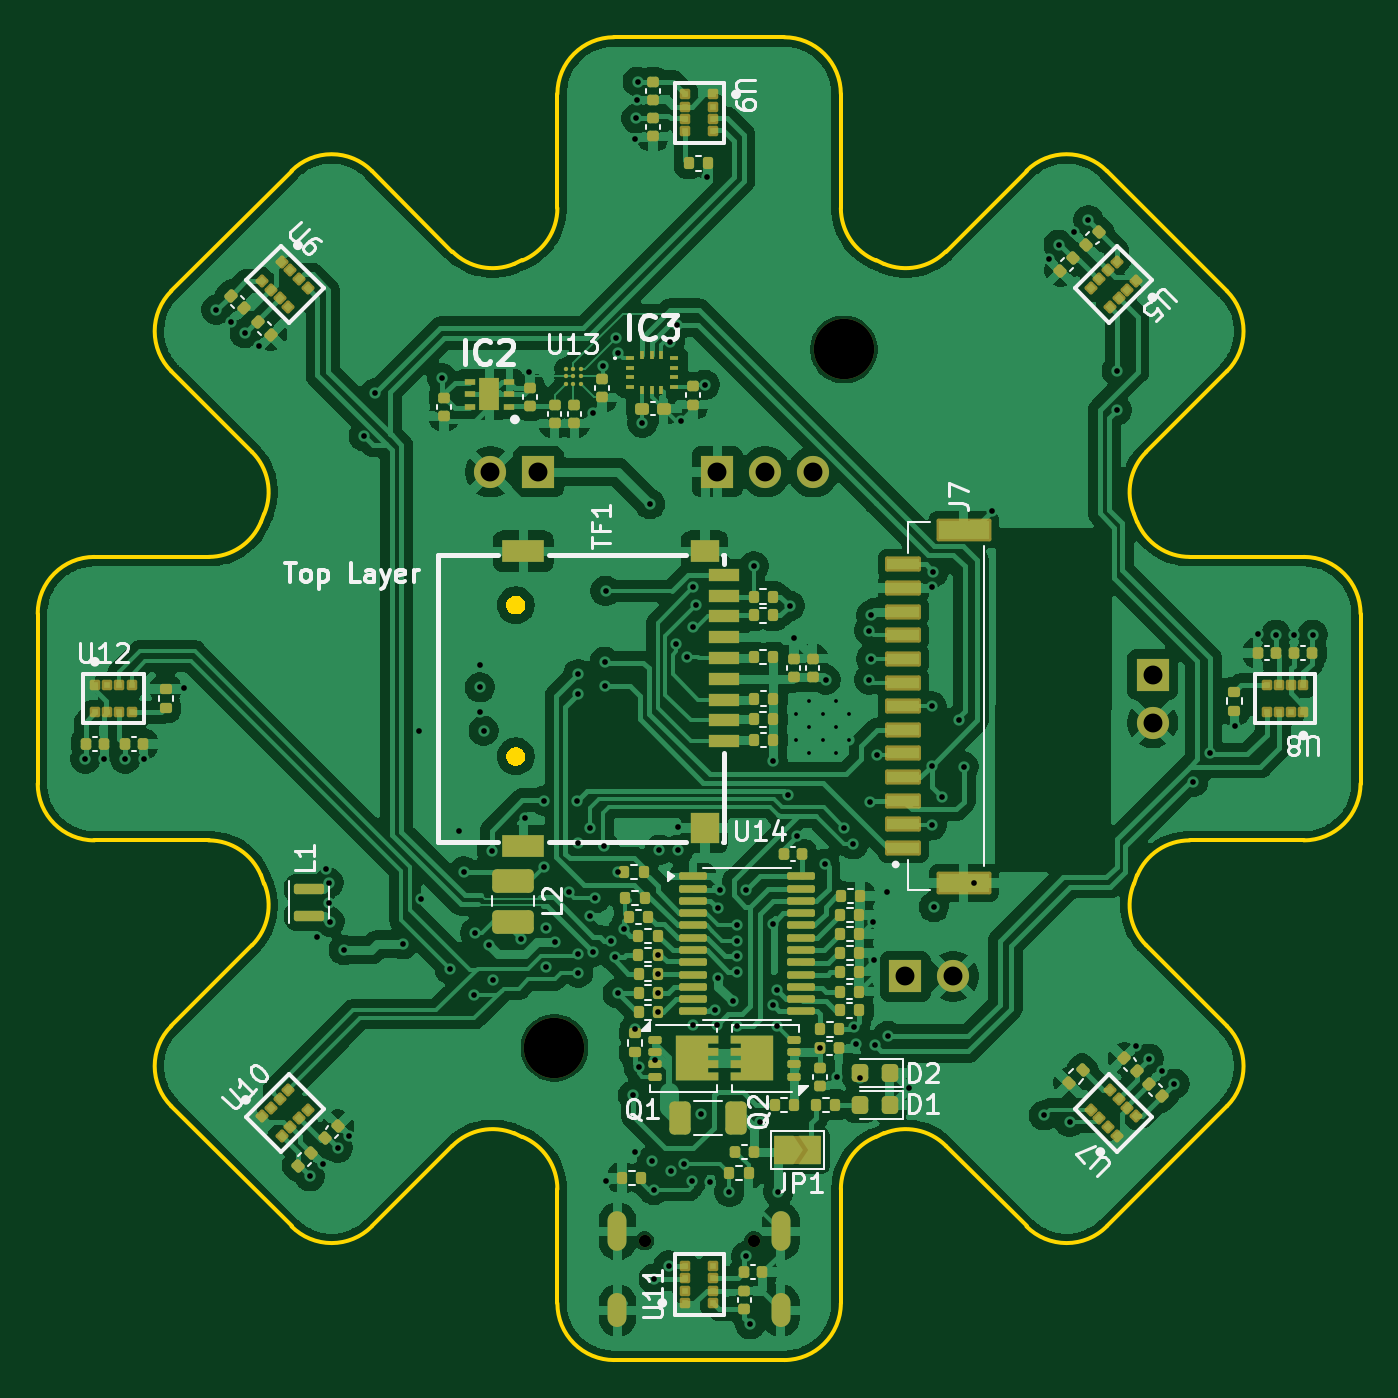
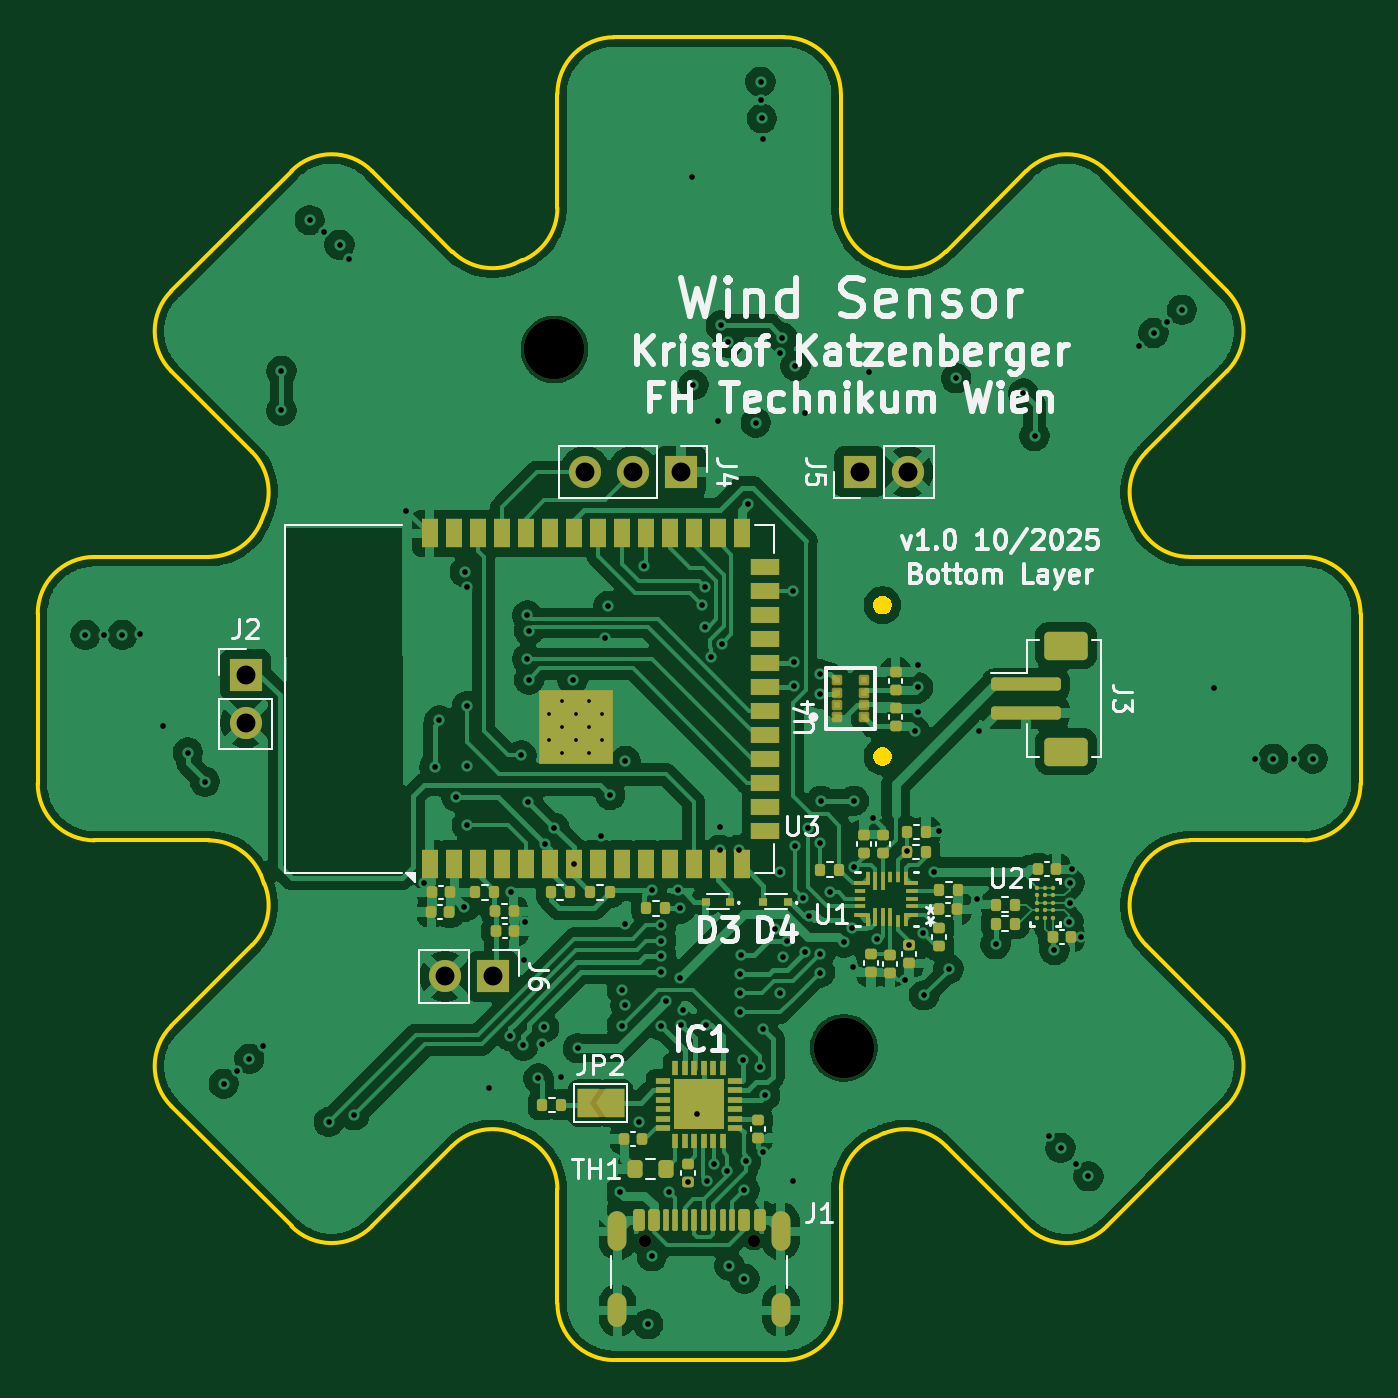
Circuit board: 11 layer files. Board 70.0 x 70.0 mm.
- bottom_copper: windsensor-B_Cu.gbl (248794 bytes)
- bottom_mask: windsensor-B_Mask.gbs (11987 bytes)
- paste: windsensor-B_Paste.gbp (14791 bytes)
- bottom_silk: windsensor-B_Silkscreen.gbo (64199 bytes)
- outline: windsensor-Edge_Cuts.gm1 (6269 bytes)
- top_copper: windsensor-F_Cu.gtl (326140 bytes)
- top_mask: windsensor-F_Mask.gts (16600 bytes)
- paste: windsensor-F_Paste.gtp (22073 bytes)
- top_silk: windsensor-F_Silkscreen.gto (57966 bytes)
- drill: windsensor-NPTH.drl (474 bytes)
- drill: windsensor-PTH.drl (3759 bytes)

=== bottom_copper: windsensor-B_Cu.gbl (248794 bytes, source omitted) ===
=== bottom_mask: windsensor-B_Mask.gbs (11987 bytes, source omitted) ===
=== paste: windsensor-B_Paste.gbp (14791 bytes, source omitted) ===
=== bottom_silk: windsensor-B_Silkscreen.gbo (64199 bytes, source omitted) ===
=== outline: windsensor-Edge_Cuts.gm1 ===
G04 #@! TF.GenerationSoftware,KiCad,Pcbnew,9.0.6-rc2*
G04 #@! TF.CreationDate,2025-10-27T21:23:21+01:00*
G04 #@! TF.ProjectId,windsensor,77696e64-7365-46e7-936f-722e6b696361,v1.0*
G04 #@! TF.SameCoordinates,Original*
G04 #@! TF.FileFunction,Profile,NP*
%FSLAX46Y46*%
G04 Gerber Fmt 4.6, Leading zero omitted, Abs format (unit mm)*
G04 Created by KiCad (PCBNEW 9.0.6-rc2) date 2025-10-27 21:23:21*
%MOMM*%
%LPD*%
G01*
G04 APERTURE LIST*
G04 #@! TA.AperFunction,Profile*
%ADD10C,0.200000*%
G04 #@! TD*
G04 #@! TA.AperFunction,Profile*
%ADD11C,0.000000*%
G04 #@! TD*
G04 APERTURE END LIST*
D10*
X145500000Y-65000000D02*
X154500000Y-65000000D01*
X177930718Y-117324116D02*
G75*
G02*
X177930682Y-121566721I-2121418J-2121284D01*
G01*
X122069282Y-82675884D02*
G75*
G02*
X122069278Y-78433239I2121308J2121324D01*
G01*
X126813899Y-90648050D02*
X126992124Y-90217778D01*
X185000000Y-104500000D02*
G75*
G02*
X182000000Y-107500000I-3000000J0D01*
G01*
X126341806Y-86948407D02*
G75*
G02*
X126992079Y-90217760I-2121406J-2121293D01*
G01*
X126813899Y-90648050D02*
G75*
G02*
X124042261Y-92499994I-2771699J1148150D01*
G01*
X173186101Y-109351950D02*
G75*
G02*
X175957739Y-107500006I2771699J-1148150D01*
G01*
X157500000Y-132000000D02*
G75*
G02*
X154500000Y-135000000I-3000000J0D01*
G01*
X140217778Y-76992124D02*
G75*
G02*
X136948404Y-76341809I-1148078J2771524D01*
G01*
X140648050Y-123186101D02*
G75*
G02*
X142499994Y-125957739I-1148150J-2771699D01*
G01*
X173007876Y-90217778D02*
X173186101Y-90648050D01*
X182000000Y-107500000D02*
X175957739Y-107500000D01*
X128433243Y-127930718D02*
X122069282Y-121566757D01*
X159351950Y-76813899D02*
X159782222Y-76992124D01*
X167324116Y-127930718D02*
X163051593Y-123658194D01*
X177930718Y-82675884D02*
X173658194Y-86948407D01*
X132675884Y-127930718D02*
G75*
G02*
X128433244Y-127930718I-2121320J2121320D01*
G01*
X177930718Y-78433243D02*
G75*
G02*
X177930755Y-82675921I-2121218J-2121357D01*
G01*
X145500000Y-135000000D02*
G75*
G02*
X142500000Y-132000000I0J3000000D01*
G01*
X124042261Y-107500000D02*
G75*
G02*
X126813876Y-109351960I39J-2999900D01*
G01*
X177930718Y-121566757D02*
X171566757Y-127930718D01*
X173186101Y-109351950D02*
X173007876Y-109782222D01*
X132675884Y-72069282D02*
X136948407Y-76341806D01*
X142500000Y-68000000D02*
X142500000Y-74042261D01*
X122069282Y-117324116D02*
X126341806Y-113051593D01*
X140648050Y-123186101D02*
X140217778Y-123007876D01*
X182000000Y-92500000D02*
X175957739Y-92500000D01*
X132675884Y-127930718D02*
X136948407Y-123658194D01*
X154500000Y-135000000D02*
X145500000Y-135000000D01*
X122069282Y-121566757D02*
G75*
G02*
X122069285Y-117324119I2121328J2121317D01*
G01*
X171566757Y-127930718D02*
G75*
G02*
X167324115Y-127930719I-2121321J2121320D01*
G01*
X136948407Y-123658194D02*
G75*
G02*
X140217760Y-123007921I2121293J-2121406D01*
G01*
X118000000Y-92500000D02*
X124042261Y-92500000D01*
X157500000Y-68000000D02*
X157500000Y-74042261D01*
X142500000Y-132000000D02*
X142500000Y-125957739D01*
X128433243Y-72069282D02*
G75*
G02*
X132675885Y-72069281I2121321J-2121320D01*
G01*
X173007876Y-90217778D02*
G75*
G02*
X173658191Y-86948404I2771524J1148078D01*
G01*
X173658194Y-113051593D02*
G75*
G02*
X173007921Y-109782240I2121406J2121293D01*
G01*
X171566757Y-72069282D02*
X177930718Y-78433243D01*
X118000000Y-107500000D02*
G75*
G02*
X115000000Y-104500000I0J3000000D01*
G01*
X159351950Y-76813899D02*
G75*
G02*
X157500006Y-74042261I1148150J2771699D01*
G01*
X118000000Y-107500000D02*
X124042261Y-107500000D01*
X140648050Y-76813899D02*
X140217778Y-76992124D01*
X159782222Y-123007876D02*
X159351950Y-123186101D01*
X159782222Y-123007876D02*
G75*
G02*
X163051596Y-123658191I1148078J-2771524D01*
G01*
X115000000Y-104500000D02*
X115000000Y-95500000D01*
X185000000Y-104500000D02*
X185000000Y-95500000D01*
X177930718Y-117324116D02*
X173658194Y-113051593D01*
X126992124Y-109782222D02*
G75*
G02*
X126341809Y-113051596I-2771524J-1148078D01*
G01*
X163051593Y-76341806D02*
G75*
G02*
X159782240Y-76992079I-2121293J2121406D01*
G01*
X157500000Y-125957739D02*
G75*
G02*
X159351960Y-123186124I2999900J39D01*
G01*
X154500000Y-65000000D02*
G75*
G02*
X157500000Y-68000000I0J-3000000D01*
G01*
X175957739Y-92500000D02*
G75*
G02*
X173186124Y-90648040I-39J2999900D01*
G01*
X157500000Y-132000000D02*
X157500000Y-125957739D01*
X142500000Y-74042261D02*
G75*
G02*
X140648040Y-76813876I-2999900J-39D01*
G01*
X167324116Y-72069282D02*
G75*
G02*
X171566756Y-72069282I2121320J-2121320D01*
G01*
X115000000Y-95500000D02*
G75*
G02*
X118000000Y-92500000I3000000J0D01*
G01*
X167324116Y-72069282D02*
X163051593Y-76341806D01*
X122069282Y-82675884D02*
X126341806Y-86948407D01*
X182000000Y-92500000D02*
G75*
G02*
X185000000Y-95500000I0J-3000000D01*
G01*
X126992124Y-109782222D02*
X126813899Y-109351950D01*
X142500000Y-68000000D02*
G75*
G02*
X145500000Y-65000000I3000000J0D01*
G01*
X122069282Y-78433243D02*
X128433243Y-72069282D01*
D11*
G04 #@! TA.AperFunction,Profile*
G04 #@! TO.C,TF1*
G36*
X140491342Y-94588060D02*
G01*
X140604381Y-94653323D01*
X140696677Y-94745619D01*
X140761940Y-94858658D01*
X140795722Y-94984737D01*
X140795722Y-95115263D01*
X140761940Y-95241342D01*
X140696677Y-95354381D01*
X140604381Y-95446677D01*
X140491342Y-95511940D01*
X140365263Y-95545722D01*
X140234737Y-95545722D01*
X140108658Y-95511940D01*
X139995619Y-95446677D01*
X139903323Y-95354381D01*
X139838060Y-95241342D01*
X139804278Y-95115263D01*
X139804278Y-94984737D01*
X139838060Y-94858658D01*
X139903323Y-94745619D01*
X139995619Y-94653323D01*
X140108658Y-94588060D01*
X140234737Y-94554278D01*
X140365263Y-94554278D01*
X140491342Y-94588060D01*
G37*
G04 #@! TD.AperFunction*
G04 #@! TA.AperFunction,Profile*
G36*
X140491342Y-102588060D02*
G01*
X140604381Y-102653323D01*
X140696677Y-102745619D01*
X140761940Y-102858658D01*
X140795722Y-102984737D01*
X140795722Y-103115263D01*
X140761940Y-103241342D01*
X140696677Y-103354381D01*
X140604381Y-103446677D01*
X140491342Y-103511940D01*
X140365263Y-103545722D01*
X140234737Y-103545722D01*
X140108658Y-103511940D01*
X139995619Y-103446677D01*
X139903323Y-103354381D01*
X139838060Y-103241342D01*
X139804278Y-103115263D01*
X139804278Y-102984737D01*
X139838060Y-102858658D01*
X139903323Y-102745619D01*
X139995619Y-102653323D01*
X140108658Y-102588060D01*
X140234737Y-102554278D01*
X140365263Y-102554278D01*
X140491342Y-102588060D01*
G37*
G04 #@! TD.AperFunction*
G04 #@! TD*
M02*

=== top_copper: windsensor-F_Cu.gtl (326140 bytes, source omitted) ===
=== top_mask: windsensor-F_Mask.gts (16600 bytes, source omitted) ===
=== paste: windsensor-F_Paste.gtp (22073 bytes, source omitted) ===
=== top_silk: windsensor-F_Silkscreen.gto (57966 bytes, source omitted) ===
=== drill: windsensor-NPTH.drl ===
M48
; DRILL file {KiCad 9.0.6-rc2} date 2025-10-27T21:23:21+0100
; FORMAT={-:-/ absolute / metric / decimal}
; #@! TF.CreationDate,2025-10-27T21:23:21+01:00
; #@! TF.GenerationSoftware,Kicad,Pcbnew,9.0.6-rc2
; #@! TF.FileFunction,NonPlated,1,4,NPTH
FMAT,2
METRIC
; #@! TA.AperFunction,NonPlated,NPTH,ComponentDrill
T1C0.650
; #@! TA.AperFunction,NonPlated,NPTH,ComponentDrill
T2C3.200
%
G90
G05
T1
X147.11Y-128.685
X152.89Y-128.685
T2
X142.346Y-118.478
X157.654Y-81.522
M30

=== drill: windsensor-PTH.drl ===
M48
; DRILL file {KiCad 9.0.6-rc2} date 2025-10-27T21:23:21+0100
; FORMAT={-:-/ absolute / metric / decimal}
; #@! TF.CreationDate,2025-10-27T21:23:21+01:00
; #@! TF.GenerationSoftware,Kicad,Pcbnew,9.0.6-rc2
; #@! TF.FileFunction,Plated,1,4,PTH
FMAT,2
METRIC
; #@! TA.AperFunction,Plated,PTH,ComponentDrill
T1C0.200
; #@! TA.AperFunction,Plated,PTH,ViaDrill
T2C0.300
; #@! TA.AperFunction,Plated,PTH,ComponentDrill
T3C0.600
; #@! TA.AperFunction,Plated,PTH,ComponentDrill
T4C1.000
%
G90
G05
T1
X155.14Y-100.8
X155.14Y-102.2
X155.84Y-100.1
X155.84Y-101.5
X155.84Y-102.9
X156.54Y-100.8
X156.54Y-102.2
X157.24Y-100.1
X157.24Y-101.5
X157.24Y-102.9
X157.94Y-100.8
X157.94Y-102.2
T2
X117.525Y-103.175
X118.5Y-103.175
X119.625Y-103.175
X120.6Y-103.175
X122.75Y-99.45
X124.45Y-79.425
X125.225Y-80.05
X125.95Y-80.65
X126.725Y-81.35
X129.4Y-125.275
X129.8Y-112.6
X130.075Y-124.625
X130.25Y-109.0
X130.4Y-109.75
X130.4Y-110.8
X130.45Y-111.8
X130.875Y-123.775
X131.2Y-113.3
X131.475Y-123.15
X132.25Y-86.1
X132.85Y-83.85
X134.31Y-112.99
X135.2Y-101.7
X135.3Y-110.6
X136.4Y-83.05
X136.8Y-114.3
X137.3Y-107.0
X137.55Y-109.15
X138.1Y-115.7
X138.15Y-112.4
X138.4Y-98.2
X138.4Y-99.4
X138.4Y-100.7
X138.6Y-101.7
X138.9Y-113.05
X139.02Y-108.05
X139.1Y-114.9
X140.6Y-112.7
X140.8Y-106.3
X141.0Y-82.7
X141.8Y-105.4
X141.8Y-108.9
X141.875Y-114.225
X141.9Y-112.15
X142.35Y-112.9
X143.1Y-110.25
X143.55Y-105.4
X143.6Y-98.7
X143.6Y-99.75
X143.6Y-107.65
X143.6Y-113.5
X143.6Y-114.5
X144.2Y-111.5
X144.25Y-106.85
X144.4Y-84.9
X144.4Y-113.4
X144.5Y-110.55
X144.9Y-82.4
X144.95Y-107.8
X145.0Y-98.05
X145.0Y-99.35
X145.05Y-94.3
X145.05Y-125.5
X145.35Y-112.8
X145.55Y-113.65
X145.6Y-80.9
X145.7Y-81.7
X145.7Y-109.182
X145.7Y-115.6
X146.0Y-112.2
X146.5Y-121.0
X146.6Y-117.5
X146.6Y-124.0
X146.625Y-70.375
X146.675Y-69.29
X146.7Y-68.325
X146.75Y-67.35
X146.8Y-119.5
X147.0Y-85.4
X147.4Y-89.7
X147.5Y-124.45
X147.6Y-126.0
X147.6Y-130.7
X147.68Y-119.1
X147.81Y-113.55
X147.82Y-114.55
X147.82Y-115.55
X147.82Y-116.6
X147.9Y-108.0
X148.4Y-130.0
X148.45Y-81.15
X148.5Y-125.0
X148.8Y-97.1
X148.85Y-80.25
X148.9Y-106.8
X148.9Y-108.0
X149.025Y-85.3
X149.2Y-124.6
X149.35Y-97.8
X149.6Y-125.5
X149.65Y-117.25
X149.7Y-94.1
X149.7Y-96.2
X149.85Y-95.05
X150.1Y-122.0
X150.3Y-83.4
X150.4Y-72.4
X150.6Y-125.56
X150.85Y-116.45
X150.95Y-117.25
X151.0Y-111.1
X151.0Y-114.8
X151.1Y-110.1
X151.6Y-126.1
X151.775Y-116.025
X152.0Y-112.0
X152.0Y-112.8
X152.0Y-113.6
X152.0Y-114.45
X152.0Y-117.3
X152.5Y-110.1
X152.5Y-129.5
X152.7Y-133.1
X152.9Y-93.0
X153.2Y-122.4
X153.9Y-103.3
X153.9Y-111.9
X153.9Y-116.2
X154.1Y-115.4
X154.1Y-117.3
X154.2Y-126.1
X154.7Y-105.1
X154.8Y-95.1
X155.0Y-96.8
X155.175Y-107.25
X156.42Y-118.5
X156.64Y-108.75
X156.7Y-99.0
X157.3Y-120.0
X157.675Y-106.825
X158.15Y-107.7
X158.2Y-117.4
X158.3Y-118.3
X158.5Y-120.1
X159.0Y-96.4
X159.0Y-99.0
X159.05Y-105.45
X159.1Y-95.6
X159.1Y-97.9
X159.2Y-111.8
X159.25Y-113.85
X159.3Y-118.35
X159.4Y-103.0
X159.95Y-110.25
X160.0Y-117.85
X161.1Y-120.6
X162.3Y-94.1
X162.3Y-100.4
X162.3Y-103.55
X162.3Y-106.7
X162.4Y-93.3
X162.425Y-111.025
X162.85Y-105.2
X163.75Y-101.15
X164.0Y-103.6
X164.55Y-109.75
X165.5Y-90.05
X168.25Y-122.05
X168.525Y-76.725
X169.025Y-75.975
X169.6Y-122.4
X169.85Y-75.325
X170.6Y-74.675
X172.1Y-82.65
X172.1Y-84.75
X173.1Y-118.375
X173.8Y-119.05
X174.475Y-119.725
X175.15Y-120.375
X176.15Y-104.4
X177.05Y-102.85
X178.35Y-101.45
X179.575Y-96.6
X180.525Y-96.625
X181.5Y-96.65
X182.475Y-96.625
T4
X138.96Y-88.0
X141.5Y-88.0
X150.96Y-88.0
X153.5Y-88.0
X156.04Y-88.0
X160.91Y-114.7
X163.45Y-114.7
X174.0Y-98.73
X174.0Y-101.27
T3
G00X145.68Y-128.735
M15
G01X145.68Y-127.635
M16
G05
G00X145.68Y-132.765
M15
G01X145.68Y-131.965
M16
G05
G00X154.32Y-128.735
M15
G01X154.32Y-127.635
M16
G05
G00X154.32Y-132.765
M15
G01X154.32Y-131.965
M16
G05
M30
